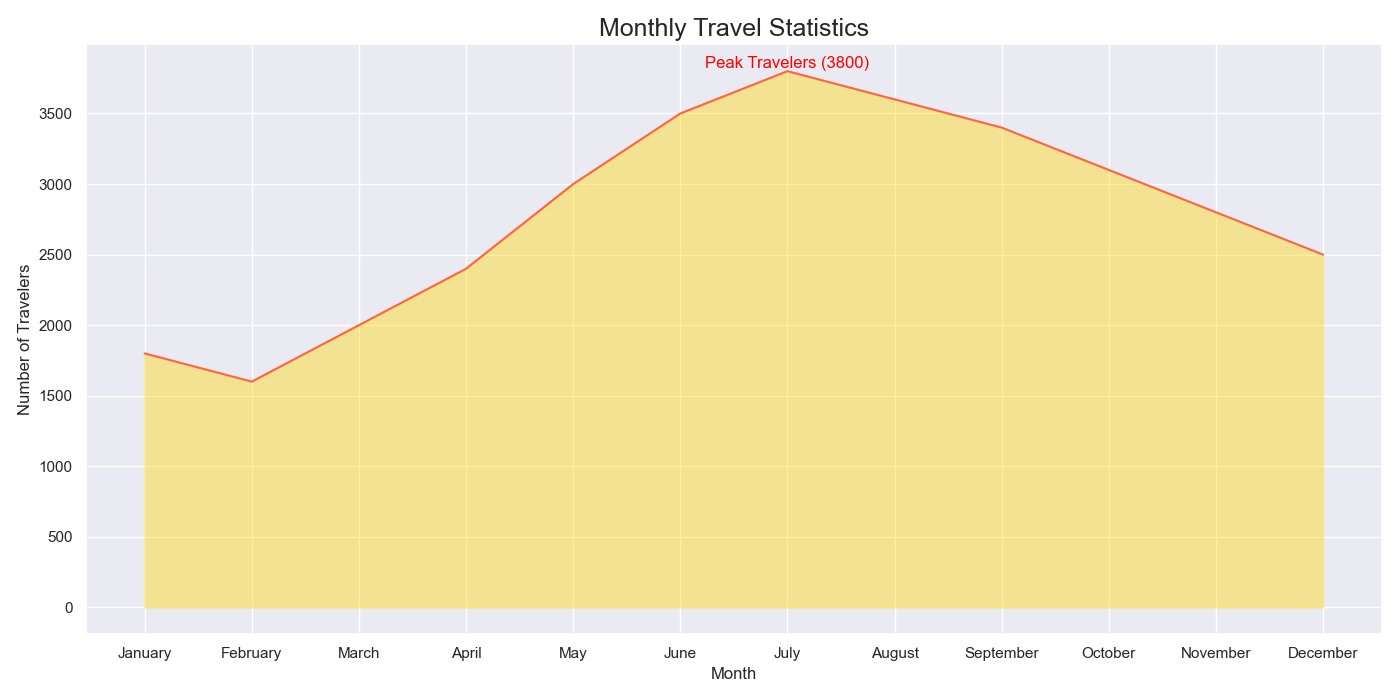

Data behind this chart, as committed beside it:
Month, Travelers
January, 1800
February, 1600
March, 2000
April, 2400
May, 3000
June, 3500
July, 3800
August, 3600
September, 3400
October, 3100
November, 2800
December, 2500
